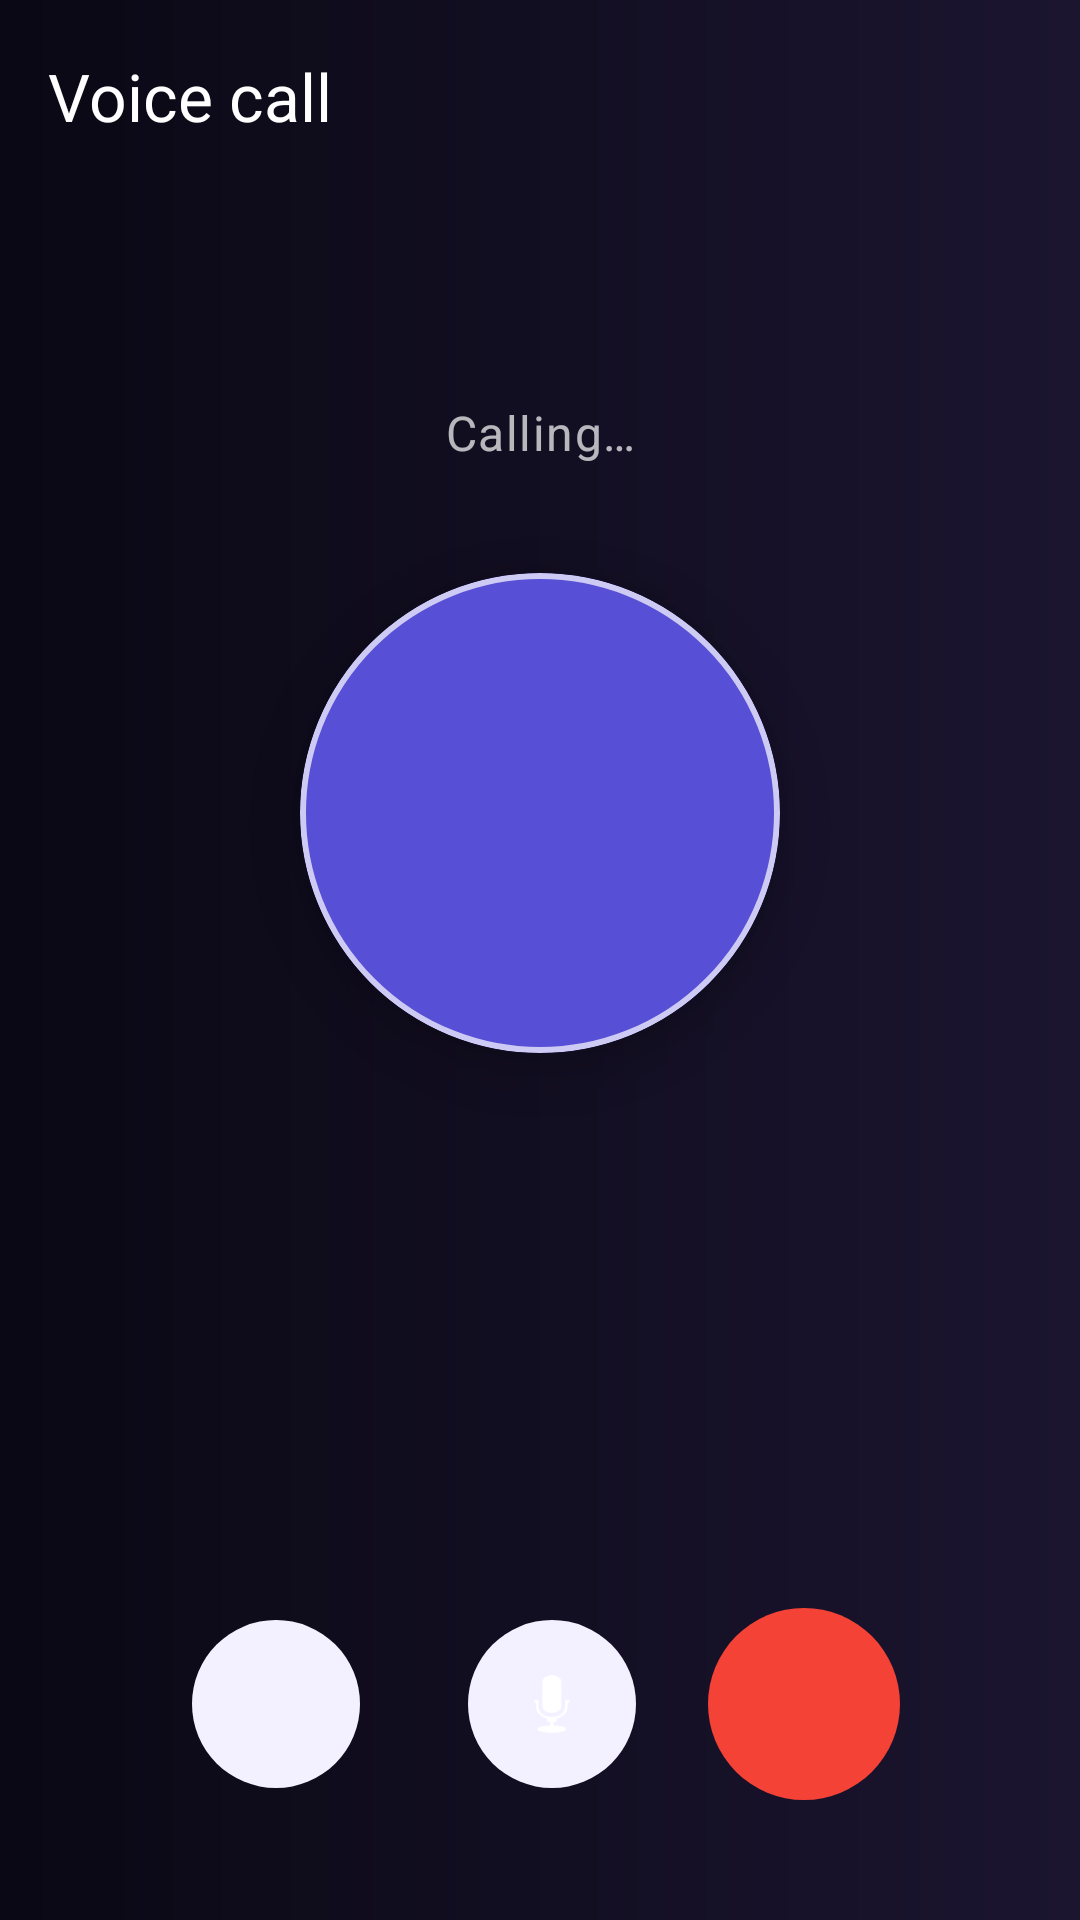

The Android layout XML behind this screen, and the referenced resources:
<!-- AndroidManifest.xml: activity theme Theme.Converge.Call -->
<!-- res/layout/activity_voice_call.xml -->
<?xml version="1.0" encoding="utf-8"?>
<androidx.constraintlayout.widget.ConstraintLayout xmlns:android="http://schemas.android.com/apk/res/android"
    xmlns:app="http://schemas.android.com/apk/res-auto"
    xmlns:tools="http://schemas.android.com/tools"
    android:layout_width="match_parent"
    android:layout_height="match_parent"
    android:background="@drawable/bg_call_screen"
    tools:context=".VoiceCallActivity">

    <com.google.android.material.appbar.MaterialToolbar
        android:id="@+id/toolbar"
        android:layout_width="0dp"
        android:layout_height="wrap_content"
        android:background="@android:color/transparent"
        app:layout_constraintEnd_toEndOf="parent"
        app:layout_constraintStart_toStartOf="parent"
        app:layout_constraintTop_toTopOf="parent"
        app:navigationIcon="@drawable/arrow_back_24px"
        app:navigationIconTint="@color/on_primary"
        app:title="@string/voice_call"
        app:titleTextColor="@color/on_primary" />

    <TextView
        android:id="@+id/peerName"
        android:layout_width="wrap_content"
        android:layout_height="wrap_content"
        android:layout_marginTop="24dp"
        android:textAppearance="@style/TextAppearance.Material3.HeadlineMedium"
        android:textColor="@color/on_primary"
        app:layout_constraintEnd_toEndOf="parent"
        app:layout_constraintStart_toStartOf="parent"
        app:layout_constraintTop_toBottomOf="@id/toolbar"
        tools:text="Aarav Patel" />

    <TextView
        android:id="@+id/callStatus"
        android:layout_width="wrap_content"
        android:layout_height="wrap_content"
        android:layout_marginTop="8dp"
        android:text="@string/call_status_calling"
        android:textAppearance="@style/TextAppearance.Material3.BodyLarge"
        android:textColor="@color/white_70"
        app:layout_constraintEnd_toEndOf="parent"
        app:layout_constraintStart_toStartOf="parent"
        app:layout_constraintTop_toBottomOf="@id/peerName" />

    <com.google.android.material.card.MaterialCardView
        android:id="@+id/avatarCard"
        android:layout_width="160dp"
        android:layout_height="160dp"
        android:layout_marginTop="36dp"
        app:cardBackgroundColor="@color/primary_variant"
        app:cardCornerRadius="80dp"
        app:cardElevation="8dp"
        app:layout_constraintEnd_toEndOf="parent"
        app:layout_constraintStart_toStartOf="parent"
        app:layout_constraintTop_toBottomOf="@id/callStatus"
        app:strokeColor="@color/white_70"
        app:strokeWidth="2dp">

        <ImageView
            android:layout_width="match_parent"
            android:layout_height="match_parent"
            android:contentDescription="@null"
            android:padding="36dp"
            android:src="@drawable/call_24px"
            app:tint="@color/on_primary" />
    </com.google.android.material.card.MaterialCardView>

    <Chronometer
        android:id="@+id/callTimer"
        android:layout_width="wrap_content"
        android:layout_height="wrap_content"
        android:layout_marginTop="20dp"
        android:format="%s"
        android:textColor="@color/on_primary"
        android:textSize="22sp"
        android:visibility="invisible"
        app:layout_constraintEnd_toEndOf="parent"
        app:layout_constraintStart_toStartOf="parent"
        app:layout_constraintTop_toBottomOf="@id/avatarCard" />

    <LinearLayout
        android:id="@+id/controlsRow"
        android:layout_width="0dp"
        android:layout_height="wrap_content"
        android:layout_marginBottom="40dp"
        android:gravity="center"
        android:orientation="horizontal"
        app:layout_constraintBottom_toBottomOf="parent"
        app:layout_constraintEnd_toEndOf="parent"
        app:layout_constraintStart_toStartOf="parent">

        <com.google.android.material.button.MaterialButton
            android:id="@+id/btnSpeaker"
            style="@style/Widget.Material3.Button.IconButton.Filled.Tonal"
            android:layout_width="64dp"
            android:layout_height="64dp"
            android:contentDescription="@string/call_speaker"
            app:backgroundTint="@color/surface_muted"
            app:icon="@drawable/call_24px"
            app:iconGravity="textStart"
            app:iconPadding="0dp"
            app:iconSize="28dp"
            app:iconTint="@color/on_primary" />

        <com.google.android.material.button.MaterialButton
            android:id="@+id/btnMute"
            style="@style/Widget.Material3.Button.IconButton.Filled.Tonal"
            android:layout_width="64dp"
            android:layout_height="64dp"
            android:layout_marginStart="28dp"
            android:contentDescription="@string/call_mute"
            app:backgroundTint="@color/surface_muted"
            app:icon="@android:drawable/ic_btn_speak_now"

            app:iconGravity="textStart"
            app:iconPadding="0dp"
            app:iconSize="28dp"
            app:iconTint="@color/on_primary" />

        <com.google.android.material.button.MaterialButton
            android:id="@+id/btnEndCall"
            android:layout_width="64dp"
            android:layout_height="64dp"
            android:layout_marginStart="20dp"
            android:insetTop="0dp"
            android:insetBottom="0dp"
            app:icon="@drawable/call_24px"
            app:iconSize="30dp"
            app:iconPadding="0dp"
            app:iconGravity="textStart"
            android:text=""
            app:backgroundTint="@color/error"
            app:cornerRadius="32dp"/>
    </LinearLayout>
</androidx.constraintlayout.widget.ConstraintLayout>
<!-- resources referenced by this layout -->
<resources>
  <color name="error">#F44336</color>
  <color name="on_primary">#FFFFFF</color>
  <color name="primary_variant">#574FD6</color>
  <color name="surface_muted">#F3F1FF</color>
  <color name="white_70">#B3FFFFFF</color>
  <!-- drawable bg_call_screen (drawable) -->
  <?xml version="1.0" encoding="utf-8"?>
  <shape xmlns:android="http://schemas.android.com/apk/res/android">
      <gradient
          android:angle="180"
          android:endColor="#0A0814"
          android:startColor="#1B1530"
          android:type="linear" />
  </shape>
  <string name="call_mute">Mute</string>
  <string name="call_speaker">Speaker</string>
  <string name="call_status_calling">Calling…</string>
  <string name="voice_call">Voice call</string>
  <style name="Theme.Converge.Call" parent="Theme.Material3.Dark.NoActionBar">
          <item name="colorPrimary">@color/primary</item>
          <item name="android:statusBarColor">@android:color/transparent</item>
          <item name="android:navigationBarColor">#000000</item>
          <item name="android:windowLightStatusBar">false</item>
          <item name="android:windowLightNavigationBar">false</item>
          <item name="android:windowBackground">@drawable/bg_call_screen</item>
      </style>
  <color name="primary">#655AE7</color>
</resources>
